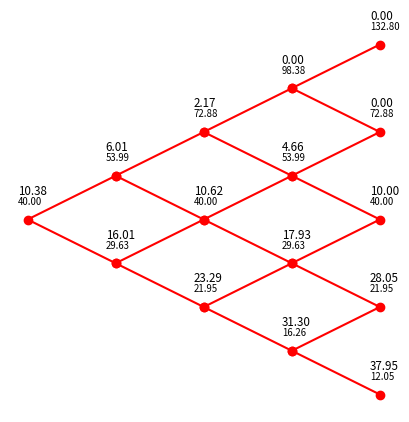

This figure's Python source:
import matplotlib.transforms as mtransforms
import numpy as np
from matplotlib import pyplot as plt


def main():
    # Calculate option price and optionally save tree graph
    price = optionPrice(40, 50, 0.3, 0.05, 4, 4, "Put", "E", "Y")
    print("Option price:", price)


def optionPrice(S, K, v, r, time, steps, Type="Call", Class="E", Plot="N"):
    """
    Usage: Price European or American put/call option
    Based on Chapter 13 in Options, Futures and Other Derivatives
    by John C. Hull.

    S: Stock price
    K: Strike price
    v: volatility
    r: risk-free rate (continously compounded)
    time: time to expiration
    steps: steps in the tree
    Type: Call or Put
    Class: E for European, A for American
    Plot: Yes, Y or No

    """
    # Initial Stock price tree
    M = np.zeros((steps + 1, steps + 1))

    # Initial Option price tree
    O = np.zeros((steps + 1, steps + 1))

    # Timesteps
    t = time / steps

    # Discount factor
    df = np.exp(-r * t)

    # Binomial tree formulas
    u = np.exp(v * np.sqrt(t))
    d = 1 / u
    a = np.exp(r * t)
    q = (a - d) / (u - d)

    # Initial stock price
    M[0, 0] = S

    # Build stock price tree
    for i in range(len(M) - 1):
        M[0, i + 1] = d * M[0, i]

    for i in range(len(M) - 1):
        for j in range(len(M) - 1):
            M[i + 1, j + 1] = u * M[i, j]

    # Recursively build option price tree starting from the end
    for i in range(len(M) - 1, -1, -1):
        O[i, len(M) - 1] = payoff(M[i, len(M) - 1], K, Type)

    for i in range(len(M) - 1, 0, -1):
        for j in range(len(M) - 1, 0, -1):
            if Class == "E":
                O[j - 1, i - 1] = (q * O[j, i] + (1 - q) * O[j - 1, i]) * df
            elif Class == "A":
                O[j - 1, i - 1] = max(
                    (q * O[j, i] + (1 - q) * O[j - 1, i]) * df,
                    payoff(M[j - 1, i - 1], K, Type),
                )

    if Plot in ("Y", "Yes"):
        plotTree(M, O, steps)

    return f"{O[0, 0]:.4f}"


def payoff(S, K, Type="Call"):
    """
    Gives payoff of option
    S: Stock price
    K: Strike price
    Type: "Call" or "Put" option

    """
    if Type == "Call":
        return max(S - K, 0)
    elif Type == "Put":
        return max(K - S, 0)


def plotTree(S, O, n):
    """
    Visualizes binomial tree
    Takes a NxN matrix of option prices and NxN matrix of stock prices as inputs.
    Returns None but saves a png of the visualization to the current folder.
    """
    # Convert S, O matrices to array
    Sa = S[np.triu_indices(n + 1)]
    Oa = O[np.triu_indices(n + 1)]

    # figure
    fig = plt.figure(figsize=[5, 5])
    ax = plt.subplot()

    # offset text from tree points
    trans_offset1 = mtransforms.offset_copy(
        ax.transData, fig=fig, x=-0.10, y=0.25, units="inches"
    )

    trans_offset2 = mtransforms.offset_copy(
        ax.transData, fig=fig, x=-0.10, y=0.15, units="inches"
    )

    # Initialize location list for txt
    xm = np.zeros((2 * n + 1, 1))
    ym = np.zeros((2 * n + 1, 1))

    # build tree
    # First part of the loop is inspired by the reply in this thread by Anton Menshov
    # https://stackoverflow.com/questions/33712179/plot-lattice-tree-in-python
    for i in range(n):
        x = [1, 0, 1]
        for j in range(i):
            x.append(0)
            x.append(1)
        x = np.array(x) + i
        y = np.arange(-(i + 1), i + 2)[::-1]
        ax.plot(x, y, "ro-")

        # Create grid for text
        xg = x[::2]
        yg = y[::2]

        # reverse zip list try
        xg = np.flip(xg)
        xg = np.append(xg, np.zeros((2 * n + 1) - len(xg)))

        yg = np.flip(yg)
        yg = np.append(yg, np.zeros((2 * n + 1) - len(yg)))

        # create matrix
        xm = np.column_stack((xm, xg))
        ym = np.column_stack((ym, yg))

    # text coordinates list creation
    Xl = xm[np.triu_indices(n + 1)]
    Yl = ym[np.triu_indices(n + 1)]

    for _, (x, y) in enumerate(zip(Xl, Yl)):
        ax.text(x, y, f"{Oa[_]:.2f}", size="small", transform=trans_offset1)
        ax.text(x, y, f"{Sa[_]:.2f}", size="x-small", transform=trans_offset2)

    # remove borders and axes
    ax.axis("off")

    # print fig
    plt.savefig("BinomialTree")


if __name__ == "__main__":
    main()
